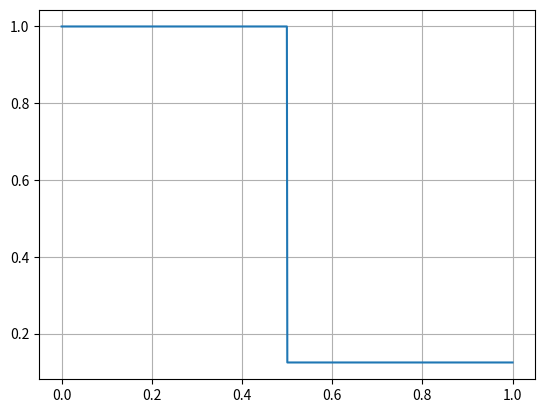

This figure's Python source: (Note: this script raises an exception after producing the figure.)
"""
1-D Hydro simulation
Flux limiter options: donor cell/ superbee
BC options: mirror/ periodic

Spherical graviational field: -GM/R

[redacted]
"""

import numpy as np
import matplotlib.pyplot as plt


def advect(x, xi, q, ui, dt, fluxlim, nghost):
    nx = len(xi) - 1
    if len(x) != nx or len(xi) != nx + 1 or len(q) != nx or len(ui) != nx + 1 or nghost < 1:
        raise ValueError('Wrong input shape')

    # Determine the r_{i-1/2} for the flux limiter
    r = np.zeros(nx + 1)
    for i in range(2, nx - 1):
        dq = (q[i] - q[i - 1])
        if abs(dq) > 0:
            if ui[i] > 0:
                r[i] = (q[i - 1] - q[i - 2]) / dq
            else:
                r[i] = (q[i + 1] - q[i]) / dq

    #  Determine the flux limiter (many other flux limiters can be implemented here!)
    if fluxlim == 'donor-cell':
        phi = np.zeros(nx + 1)
    elif fluxlim == 'superbee':
        phi = np.zeros(nx + 1)
        for i in range(1, nx):
            a = min([1., 2. * r[i]])
            b = min([2., r[i]])
            phi[i] = max([0., a, b])
    elif fluxlim == 'van Leer':
        phi = (r + abs(r)) / (1 + abs(r))
    else:
        raise Exception("Choose a valid flux limiter")

    # Now construct the flux
    flux = np.zeros(nx + 1)
    for i in range(1, nx):
        if ui[i] > 0:
            flux[i] = ui[i] * q[i - 1]
        else:
            flux[i] = ui[i] * q[i]
        flux[i] = flux[i] + 0.5 * \
            abs(ui[i]) * (1 - abs(ui[i] * dt / (x[i] - x[i - 1]))) * \
            phi[i] * (q[i] - q[i - 1])

    # Update the cells, except the ghost cells
    for i in range(nghost, nx - nghost):
        q[i] = q[i] - dt * (flux[i + 1] - flux[i]) / (xi[i + 1] - xi[i])


def boundary(rho, rhou, bc):
    # Get the number of grid points including the ghost cells
    nx = len(rho)

    # If periodic, then install periodic BC, using two ghost cells on each side
    # (two are required for the non-lin flux limiter)
    if bc == 'periodic':
        rho[0] = rho[nx - 4]
        rho[1] = rho[nx - 3]
        rho[nx - 2] = rho[2]
        rho[nx - 1] = rho[3]
        rhou[0] = rhou[nx - 4]
        rhou[1] = rhou[nx - 3]
        rhou[nx - 2] = rhou[2]
        rhou[nx - 1] = rhou[3]

    # If mirror symmetry, then install mirror BC, using two ghost cells
    # on each side (two are required for the non-lin flux limiter)
    elif bc == 'mirror':
        rho[0] = rho[3]
        rho[1] = rho[2]
        rho[nx - 2] = rho[nx - 3]
        rho[nx - 1] = rho[nx - 4]
        rhou[0] = -rhou[3]
        rhou[1] = -rhou[2]
        rhou[nx - 2] = -rhou[nx - 3]
        rhou[nx - 1] = -rhou[nx - 4]


def hydrostep(x, xi, rho, rhou, rhoe, gamma, dt, bc, fluxlim='donor-cell'):
    # Use 2 ghost cells on each side
    nghost = 2

    # Get the number of grid points including the ghost cells
    nx = len(x)
    # Impose boundary conditions
    boundary(rho, rhou, bc)

    # Compute the velocity at the cell interfaces
    ui = np.zeros(nx + 1)
    for ix in range(1, nx):
        ui[ix] = 0.5 * (rhou[ix] / rho[ix] + rhou[ix - 1] / rho[ix - 1])

    # Advect rho
    advect(x, xi, rho, ui, dt, fluxlim, nghost)

    # Advect rhou
    advect(x, xi, rhou, ui, dt, fluxlim, nghost)

    # Advect rhoe
    advect(x, xi, rhoe, ui, dt, fluxlim, nghost)

    # Re-impose boundary conditions
    boundary(rho, rhou, bc)

    # Compute the pressure for each quantity
    u = rhou / rho
    e_tot = rhoe / rho
    e_kin = u**2 / 2
    e_th = e_tot - e_kin
    p = (gamma - 1.) * rho * e_th

    # Calculate graviational potiental - Star is 100 AU from disc inner edge
    V = G * M_star / (x + starDist)
    # Now add all external forces, for all cells except the ghost cells
    for ix in range(2, nx - 2):
        rhou[ix] = rhou[ix] - dt * \
            (p[ix + 1] - p[ix - 1] + rho[ix + 1] * V[ix + 1] -
             rho[ix - 1] * V[ix - 1]) / (2 * (x[ix + 1] - x[ix - 1]))
        rhoe[ix] = rhoe[ix] - dt * (p[ix + 1] * u[ix + 1] -
                                    p[ix - 1] * u[ix - 1] + rho[ix + 1] * V[ix + 1] * u[ix + 1] -
                                    rho[ix - 1] * V[ix - 1] * u[ix - 1]) / (2 * (x[ix + 1] - x[ix - 1]))

    # Re-impose boundary conditions a last time (not strictly necessary)
    boundary(rho, rhou, bc)


def initial(option):
    # Gaussian
    if option == 'gaussian':
        xmid = 0.5 * (x0 + x1)
        dg = 0.1 * (x1 - x0)
        result = 1 + 3 * np.exp(-(x - xmid)**2 / dg**2)

    # Sod shock tube
    if option == 'sod':
        result = np.zeros(len(x))
        for i in range(0, len(x)):
            if i < int(len(x) / 2):
                result[i] = 1
            else:
                result[i] = 0.125
    return result


def e_initial(option):
    # Flat
    if option == 'flat':
        result = np.ones(nx)
    elif option == 'sod':
        result = np.zeros(nx)
        for i in range(0, len(result)):
            if i < int(len(result) / 2):
                result[i] = 2.5
            else:
                result[i] = 2.
    return result


# physical constants - mass in solar masses, length in AU
G = 6.67408e-11 * 1.989e30 / 1.496e11
M_star = 1
starDist = 100

# define a test problem
nx = 1024
nt = 2000
x0 = 0
x1 = 1
dt = 0.25
cfl = 0.3
x = x0 + (x1 - x0) * (np.arange(nx) / (nx - 1.))
gamma = 7. / 5.
rho = np.zeros((nx, nt + 1))
rhou = np.zeros((nx, nt + 1))
rhoe = np.zeros((nx, nt + 1))
e = e_initial('sod')
time = np.zeros(nt + 1)
rho[:, 0] = initial('sod')
# initial rhoe
rhoe[:, 0] = rho[:, 0] * e

# plot initial conditions
plt.plot(x, rho[:, 0])
plt.grid()
# plt.show()

# additional arrays needed
xi = np.zeros(nx + 1)
xi[1:nx] = 0.5 * (x[1:nx] + x[0:nx - 1])
xi[0] = 2 * xi[1] - xi[2]
xi[nx] = 2 * xi[nx - 1] - xi[nx - 2]
dx = (xi[1:nx + 1] - xi[0:nx])
# print(dx)

counter = 1
for it in range(1, nt + 1):
    qrho = rho[:, it - 1]
    qrhou = rhou[:, it - 1]
    qrhoe = rhoe[:, it - 1]
    cs = np.sqrt(gamma * (gamma - 1) * e)
    dum = dx / (cs + abs(qrhou / qrho))
    dt = cfl * min(dum)
    time[it] = time[it - 1] + dt
    print("Time step: {}, Time = {}, dt = {}".format(it, time[it], dt))
    np.savetxt('outputdisc/output{:05d}.dat'.format(counter),
               np.c_[x, qrho, qrhou, qrhoe], header='{}'.format(time[it - 1]))
    hydrostep(x, xi, qrho, qrhou, qrhoe, gamma, dt, 'mirror', 'van Leer')
    rho[:, it] = qrho
    rhou[:, it] = qrhou
    rhoe[:, it] = qrhoe
    counter += 1
